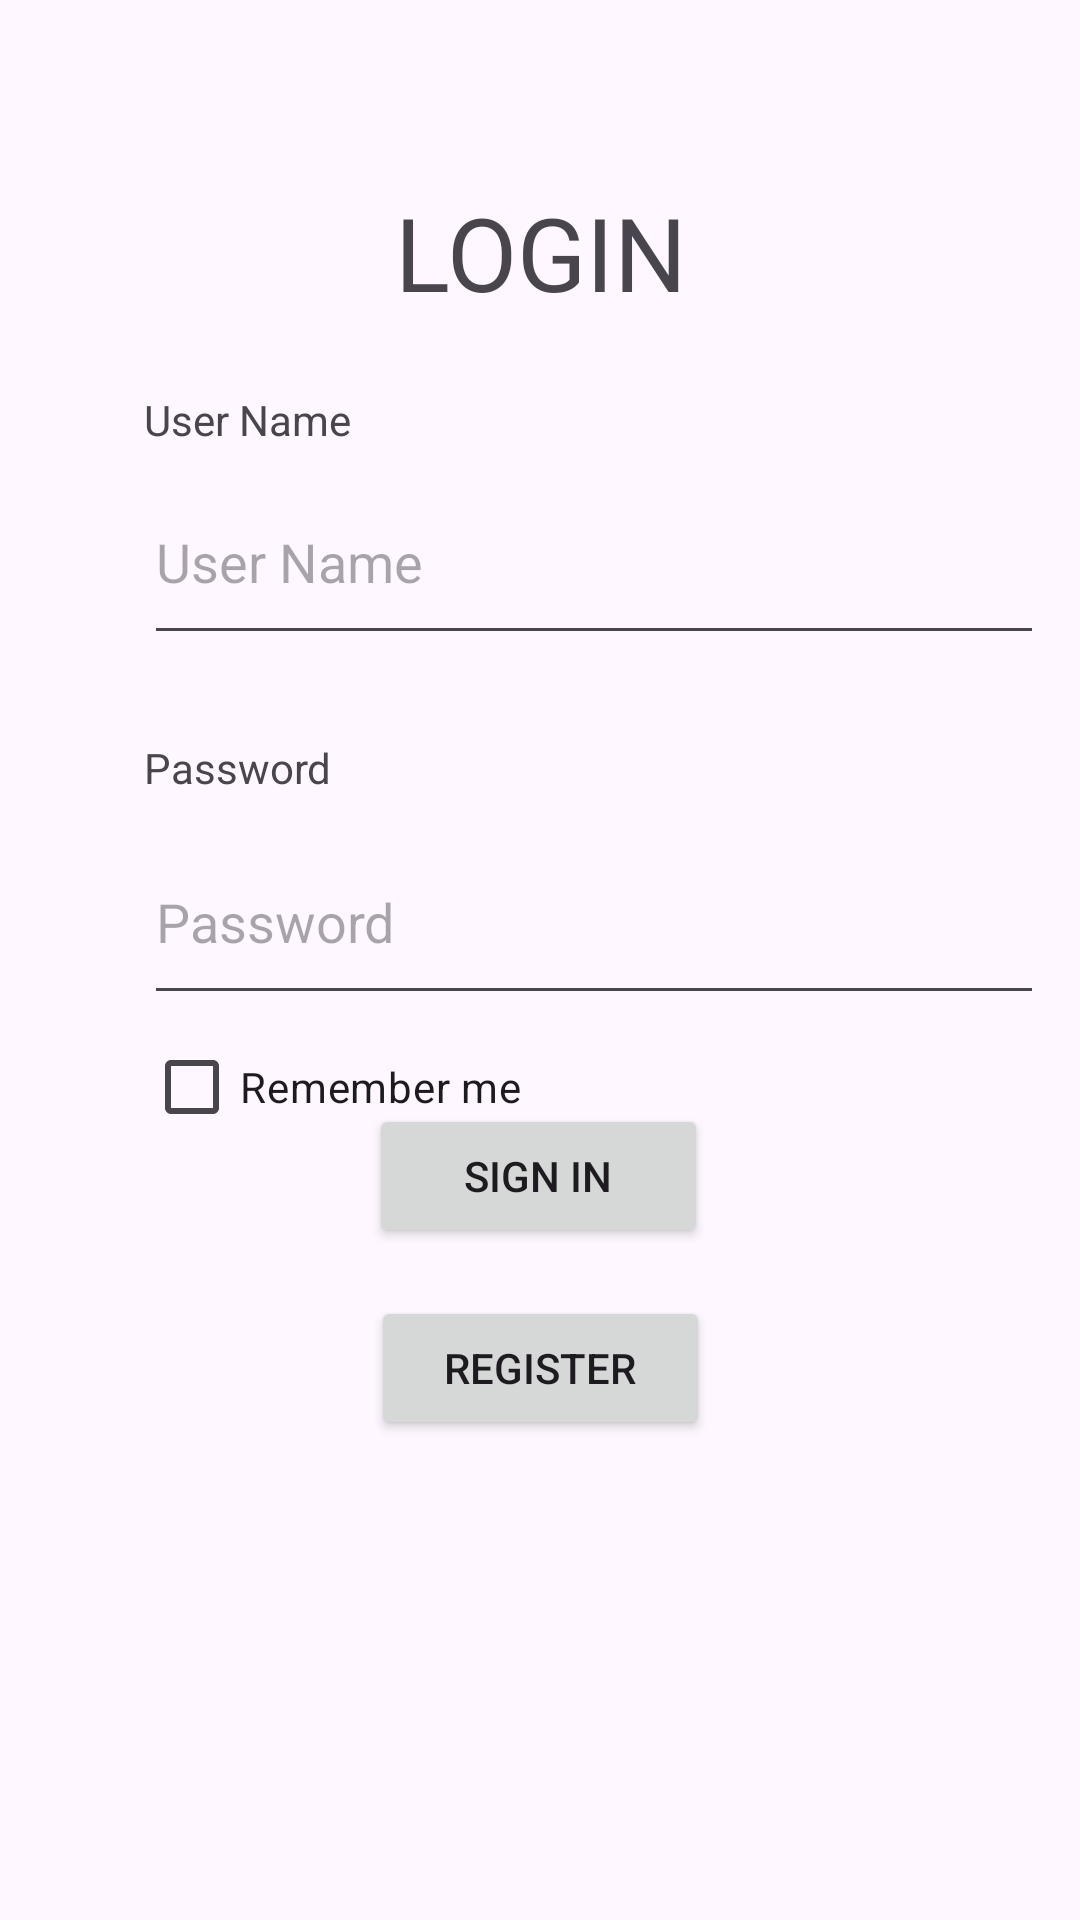

Write the Android layout XML for this screen, with the resource values it uses.
<!-- AndroidManifest.xml: application theme Theme.BringMe -->
<!-- res/layout/activity_main.xml -->
<?xml version="1.0" encoding="utf-8"?>
<androidx.constraintlayout.widget.ConstraintLayout xmlns:android="http://schemas.android.com/apk/res/android"
    xmlns:app="http://schemas.android.com/apk/res-auto"
    xmlns:tools="http://schemas.android.com/tools"
    android:id="@+id/main"
    android:layout_width="match_parent"
    android:layout_height="match_parent"
    tools:context=".MainActivity">

    <TextView
        android:id="@+id/loginLabel"
        android:layout_width="wrap_content"
        android:layout_height="wrap_content"
        android:text="LOGIN"
        android:textAlignment="center"
        android:textSize="34sp"
        app:layout_constraintBottom_toBottomOf="parent"
        app:layout_constraintEnd_toEndOf="parent"
        app:layout_constraintStart_toStartOf="parent"
        app:layout_constraintTop_toTopOf="parent"
        app:layout_constraintVertical_bias="0.103" />

    <TextView
        android:id="@+id/usernameLabel"
        android:layout_width="wrap_content"
        android:layout_height="wrap_content"
        android:layout_marginStart="48dp"
        android:text="User Name"
        app:layout_constraintBottom_toBottomOf="parent"
        app:layout_constraintStart_toStartOf="parent"
        app:layout_constraintTop_toTopOf="parent"
        app:layout_constraintVertical_bias="0.21" />

    <EditText
        android:id="@+id/usernameCred"
        android:layout_width="300dp"
        android:layout_height="65dp"
        android:layout_marginTop="4dp"
        android:ems="10"
        android:hint="User Name"
        android:inputType="text"
        app:layout_constraintStart_toStartOf="@+id/usernameLabel"
        app:layout_constraintTop_toBottomOf="@+id/usernameLabel" />

    <TextView
        android:id="@+id/passwordLabel"
        android:layout_width="wrap_content"
        android:layout_height="wrap_content"
        android:layout_marginTop="28dp"
        android:text="Password"
        app:layout_constraintStart_toStartOf="@+id/usernameCred"
        app:layout_constraintTop_toBottomOf="@+id/usernameCred" />

    <EditText
        android:id="@+id/passwordCred"
        android:layout_width="300dp"
        android:layout_height="65dp"
        android:layout_marginTop="8dp"
        android:ems="10"
        android:hint="Password"
        android:inputType="textPassword"
        app:layout_constraintStart_toStartOf="@+id/passwordLabel"
        app:layout_constraintTop_toBottomOf="@+id/passwordLabel" />

    <CheckBox
        android:id="@+id/rememberMe"
        android:layout_width="wrap_content"
        android:layout_height="wrap_content"
        android:text="Remember me"
        app:layout_constraintStart_toStartOf="@+id/passwordCred"
        app:layout_constraintTop_toBottomOf="@+id/passwordCred" />

    <Button
        android:id="@+id/loginButton"
        android:layout_width="113dp"
        android:layout_height="wrap_content"
        android:layout_marginBottom="224dp"
        android:text="SIGN IN"
        app:layout_constraintBottom_toBottomOf="parent"
        app:layout_constraintEnd_toEndOf="parent"
        app:layout_constraintHorizontal_bias="0.498"
        app:layout_constraintStart_toStartOf="parent" />

    <Button
        android:id="@+id/registerButton"
        android:layout_width="113dp"
        android:layout_height="wrap_content"
        android:layout_marginTop="16dp"
        android:text="REGISTER"
        app:layout_constraintEnd_toEndOf="parent"
        app:layout_constraintStart_toStartOf="parent"
        app:layout_constraintTop_toBottomOf="@+id/loginButton" />

</androidx.constraintlayout.widget.ConstraintLayout>
<!-- resources referenced by this layout -->
<resources>
  <style name="Theme.BringMe" parent="Base.Theme.BringMe" />
  <style name="Base.Theme.BringMe" parent="Theme.Material3.DayNight.NoActionBar">
          
          
      </style>
</resources>
